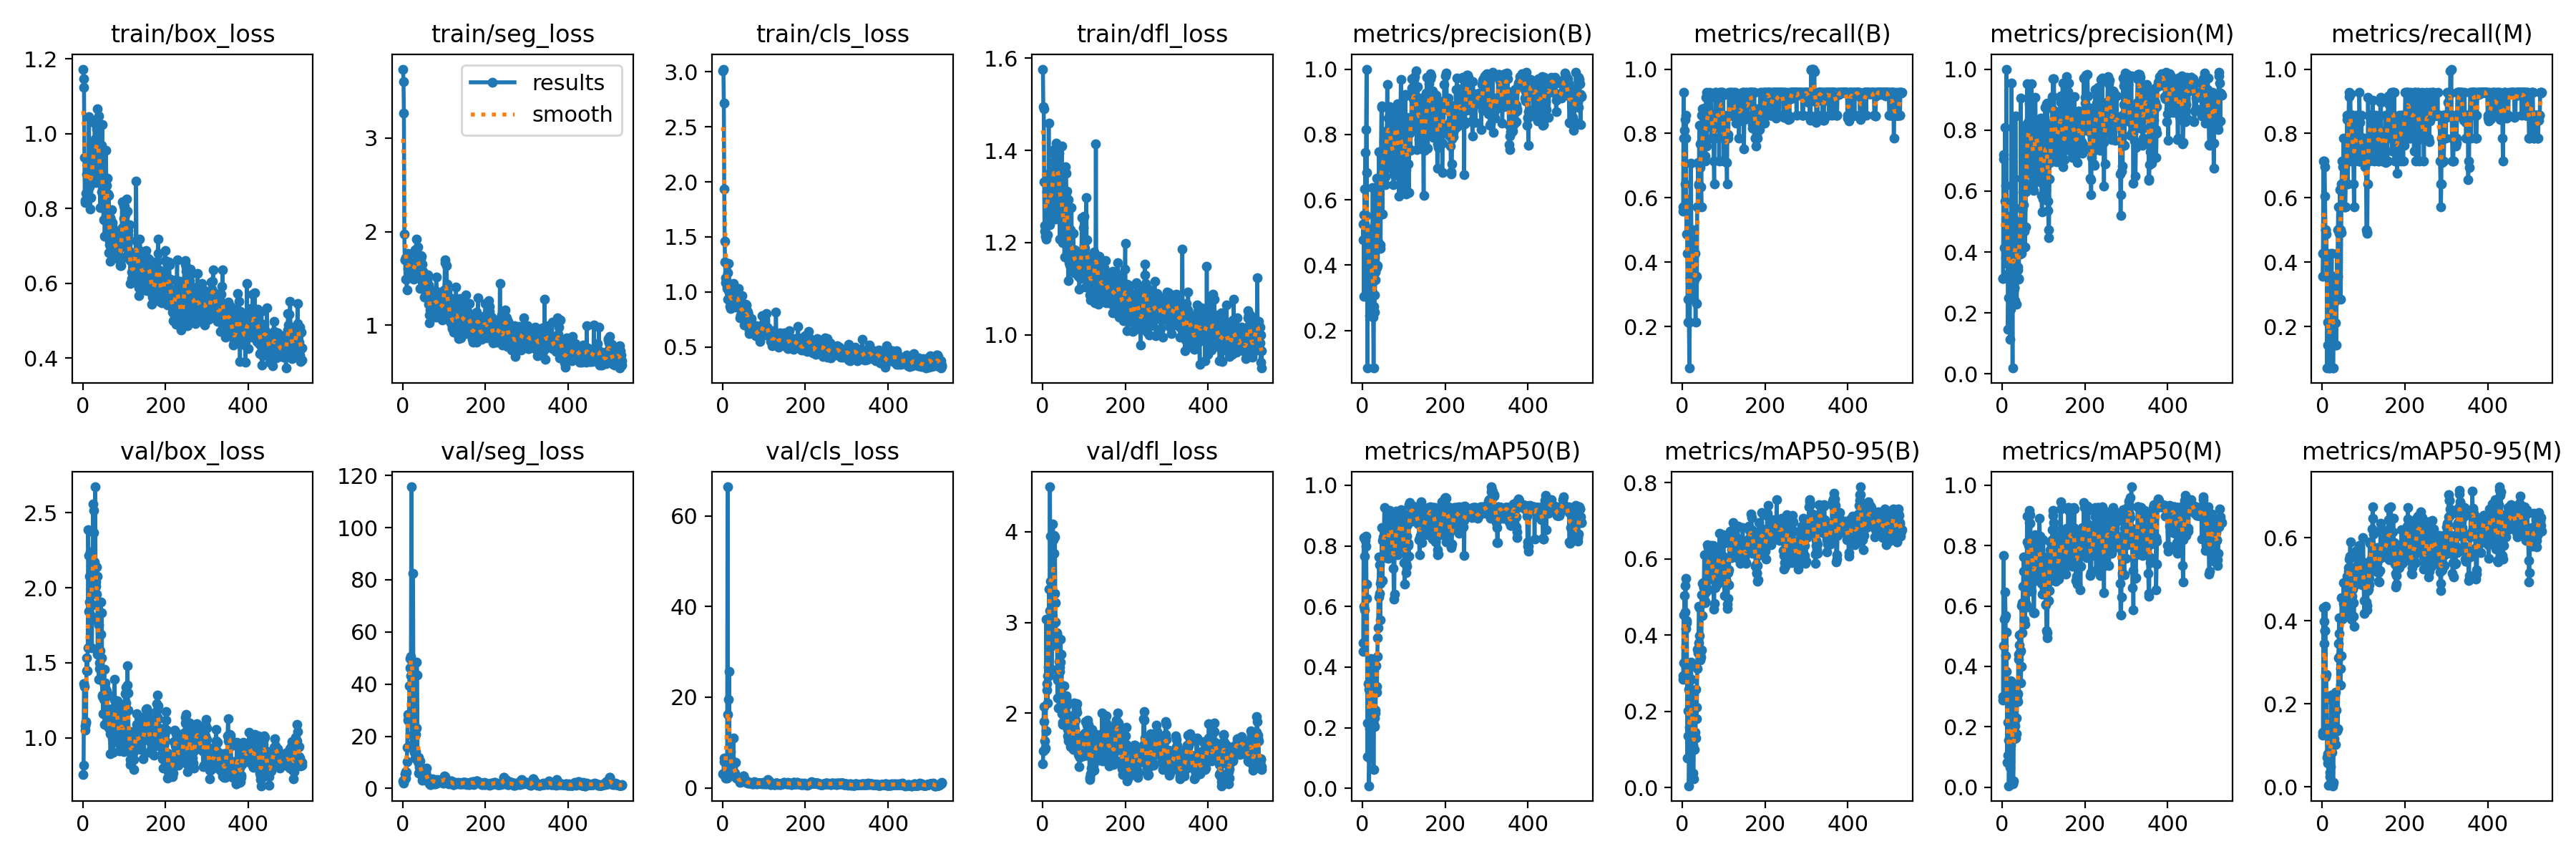

The table this chart was drawn from, first rows:
epoch, time, train/box_loss, train/seg_loss, train/cls_loss, train/dfl_loss, metrics/precision(B), metrics/recall(B), metrics/mAP50(B), metrics/mAP50-95(B), metrics/precision(M), metrics/recall(M), metrics/mAP50(M), metrics/mAP50-95(M), val/box_loss, val/seg_loss, val/cls_loss, val/dfl_loss, lr/pg0, lr/pg1, lr/pg2
1, 5.986, 1.173, 3.738, 3.008, 1.576, 0.5259, 0.5592, 0.4513, 0.2935, 0.3123, 0.3571, 0.2885, 0.1319, 0.7566, 2.958, 3.166, 1.445, 5.001e-05, 5.001e-05, 5.001e-05
2, 7.546, 1.148, 3.6, 3.024, 1.495, 0.4766, 0.5714, 0.4797, 0.2837, 0.313, 0.4286, 0.2998, 0.1244, 0.8167, 3.072, 3.153, 1.584, 0.0001166, 0.0001166, 0.0001166
3, 9.467, 1.125, 3.269, 2.712, 1.49, 0.5551, 0.9286, 0.8272, 0.4538, 0.7065, 0.7143, 0.7685, 0.4306, 1.361, 2.168, 5.758, 2.071, 0.000183, 0.000183, 0.000183
4, 12.04, 0.937, 1.977, 1.935, 1.332, 0.3041, 0.7857, 0.6004, 0.3275, 0.72, 0.4286, 0.4685, 0.3454, 1.343, 3.464, 6.556, 1.904, 0.0002493, 0.0002493, 0.0002493
5, 14.08, 0.821, 1.696, 1.464, 1.225, 0.6333, 0.8102, 0.7658, 0.504, 0.4151, 0.7143, 0.557, 0.3985, 1.078, 3.565, 2.995, 1.694, 0.0003155, 0.0003155, 0.0003155
6, 16.16, 0.8156, 1.696, 1.271, 1.237, 0.525, 0.6429, 0.59, 0.4615, 0.5663, 0.6969, 0.5607, 0.3757, 1.049, 5.564, 2.845, 1.6, 0.0003815, 0.0003815, 0.0003815
7, 18.2, 0.8228, 1.496, 1.129, 1.214, 0.7457, 0.844, 0.8187, 0.5295, 0.8091, 0.6063, 0.6453, 0.3761, 1.109, 6.455, 2.51, 1.615, 0.0004474, 0.0004474, 0.0004474
8, 20.6, 0.8406, 1.721, 1.085, 1.238, 0.5517, 0.7857, 0.7986, 0.5494, 0.618, 0.5, 0.567, 0.4351, 1.099, 4.05, 2.154, 1.81, 0.0005132, 0.0005132, 0.0005132
9, 22.96, 0.8154, 1.495, 1.105, 1.208, 0.816, 0.8571, 0.8321, 0.418, 0.3812, 0.5, 0.4348, 0.2637, 1.534, 6.197, 3.007, 3.033, 0.0005788, 0.0005788, 0.0005788
10, 25.06, 0.8919, 1.381, 1.058, 1.31, 1, 0.487, 0.6269, 0.4327, 1, 0.487, 0.5136, 0.2718, 1.448, 10.15, 2.265, 2.323, 0.0006443, 0.0006443, 0.0006443
11, 27.06, 0.9181, 1.712, 1.033, 1.347, 0.6828, 0.5976, 0.6732, 0.4378, 0.3631, 0.4286, 0.3819, 0.1537, 1.446, 15.74, 2.152, 2.253, 0.0007097, 0.0007097, 0.0007097
12, 29.1, 0.9282, 1.765, 1.174, 1.305, 0.08617, 0.4286, 0.1048, 0.07683, 0.5167, 0.07143, 0.08095, 0.07156, 1.6, 26.27, 66.41, 2.115, 0.000775, 0.000775, 0.000775
13, 31.03, 0.8459, 1.604, 0.9344, 1.217, 0.4362, 0.2143, 0.2152, 0.1364, 0.4362, 0.2143, 0.214, 0.05737, 2.387, 28.43, 16.13, 2.413, 0.0008401, 0.0008401, 0.0008401
14, 32.99, 0.8727, 1.663, 1.016, 1.256, 0.4974, 0.2857, 0.3466, 0.2017, 0.1475, 0.1429, 0.1061, 0.08018, 2.214, 27.35, 19.56, 2.511, 0.0009051, 0.0009051, 0.0009051
15, 35.13, 1.046, 1.763, 1.258, 1.459, 0.3178, 0.2857, 0.3276, 0.258, 0.2492, 0.2143, 0.1548, 0.1396, 1.842, 26.86, 2.453, 2.409, 0.0009699, 0.0009699, 0.0009699
16, 37.12, 0.8768, 1.642, 0.9918, 1.287, 0.5093, 0.2143, 0.00845, 0.00515, 0.5066, 0.1429, 0.00437, 0.00336, 1.905, 39.44, 25.73, 3.366, 0.001035, 0.001035, 0.001035
17, 39.1, 0.8585, 1.627, 0.9947, 1.317, 0.3341, 0.07143, 0.09925, 0.07676, 0.3341, 0.07143, 0.07935, 0.0688, 2.075, 49.75, 3.419, 3.132, 0.001099, 0.001099, 0.001099
18, 41.11, 0.7984, 1.513, 0.8722, 1.239, 0.2442, 0.2143, 0.1959, 0.1588, 0.5, 0.07143, 0.08447, 0.0354, 2.24, 46.17, 6.236, 4.495, 0.001164, 0.001164, 0.001164
19, 43.11, 0.8951, 1.575, 0.9021, 1.337, 0.5, 0.3522, 0.3819, 0.1967, 0.1132, 0.1429, 0.06416, 0.02398, 1.817, 43.14, 7.919, 3.455, 0.001228, 0.001228, 0.001228
20, 45.19, 0.8294, 1.546, 0.8507, 1.255, 0.3535, 0.3463, 0.3639, 0.194, 0.2119, 0.2106, 0.1391, 0.04876, 1.992, 50.63, 3.807, 3.955, 0.001292, 0.001292, 0.001292
21, 47.25, 0.9146, 1.562, 0.9942, 1.344, 0.3655, 0.7067, 0.428, 0.3295, 0.3313, 0.4286, 0.3528, 0.2111, 1.785, 115.7, 3.592, 3.952, 0.001356, 0.001356, 0.001356
22, 49.26, 0.8803, 1.614, 0.9764, 1.258, 0.4697, 0.4286, 0.4214, 0.2839, 0.9543, 0.2857, 0.3472, 0.2211, 1.598, 16.59, 3.4, 2.485, 0.00142, 0.00142, 0.00142
23, 51.2, 0.9049, 1.672, 0.9709, 1.298, 0.321, 0.5, 0.3729, 0.2417, 0.3069, 0.4286, 0.3296, 0.1513, 1.887, 20.56, 3.549, 2.742, 0.001484, 0.001484, 0.001484
24, 53.25, 0.8884, 1.58, 0.8894, 1.309, 0.4203, 0.4471, 0.3778, 0.2417, 0.3235, 0.2857, 0.2444, 0.08369, 2.102, 44.19, 2.713, 3.334, 0.001548, 0.001548, 0.001548
25, 55.29, 0.9583, 1.612, 0.8792, 1.315, 0.6365, 0.3571, 0.2695, 0.1115, 0.01935, 0.1429, 0.01485, 0.00299, 2.561, 82.61, 2.986, 4.089, 0.001611, 0.001611, 0.001611
26, 57.31, 0.9748, 1.495, 0.926, 1.4, 0.2407, 0.5, 0.2239, 0.03854, 0.5183, 0.07143, 0.01126, 0.00504, 2.369, 31.83, 10.93, 3.911, 0.001626, 0.001626, 0.001626
27, 59.3, 0.9443, 1.564, 1.076, 1.375, 0.08472, 0.3571, 0.06315, 0.02253, 0.551, 0.07143, 0.01911, 0.0116, 2.517, 28.12, 5.748, 3.958, 0.001624, 0.001624, 0.001624
28, 61.23, 0.9758, 1.602, 0.9712, 1.358, 0.2735, 0.2857, 0.2105, 0.139, 0.2735, 0.2857, 0.1885, 0.1306, 2.174, 13.81, 2.64, 3.759, 0.001622, 0.001622, 0.001622
29, 63.3, 1.028, 1.663, 1.022, 1.402, 0.2568, 0.3571, 0.2029, 0.1012, 0.2825, 0.2143, 0.1597, 0.1153, 1.981, 11.66, 3.28, 3.32, 0.001621, 0.001621, 0.001621
30, 65.42, 0.9857, 1.809, 0.9727, 1.391, 0.3095, 0.3461, 0.2325, 0.1281, 0.2816, 0.2775, 0.2134, 0.1393, 2.674, 14.36, 2.59, 3.943, 0.001619, 0.001619, 0.001619
31, 67.42, 0.8703, 1.536, 0.8668, 1.259, 0.3546, 0.4286, 0.2488, 0.146, 0.2402, 0.3571, 0.2031, 0.1359, 2.038, 14.01, 2.652, 3.214, 0.001617, 0.001617, 0.001617
32, 69.39, 0.8833, 1.533, 0.8649, 1.252, 0.3783, 0.2143, 0.2572, 0.1308, 0.8459, 0.1429, 0.1635, 0.1015, 2.008, 20.65, 5.585, 3.007, 0.001616, 0.001616, 0.001616
33, 71.33, 1.014, 1.924, 1.007, 1.416, 0.5933, 0.3571, 0.4041, 0.2578, 0.5, 0.2117, 0.3214, 0.2276, 1.957, 23.29, 2.172, 2.782, 0.001614, 0.001614, 0.001614
34, 73.33, 0.9221, 1.566, 0.8724, 1.331, 0.665, 0.3571, 0.3371, 0.1802, 0.4782, 0.1429, 0.1759, 0.1376, 2.141, 48.32, 2.278, 2.872, 0.001613, 0.001613, 0.001613
35, 75.4, 1.068, 1.709, 1.019, 1.41, 0.3912, 0.2711, 0.318, 0.2105, 0.2279, 0.2857, 0.2289, 0.1858, 2.076, 43.45, 2.251, 2.889, 0.001611, 0.001611, 0.001611
36, 77.38, 1.04, 1.838, 0.9693, 1.397, 0.4512, 0.5714, 0.4353, 0.3116, 0.3396, 0.4286, 0.3031, 0.1347, 1.556, 10.33, 1.986, 2.165, 0.001609, 0.001609, 0.001609
37, 79.4, 0.9111, 1.68, 0.9002, 1.298, 0.398, 0.5714, 0.4955, 0.3627, 0.3417, 0.3571, 0.2826, 0.1397, 1.596, 11.74, 2.242, 2.364, 0.001608, 0.001608, 0.001608
38, 81.36, 1.048, 1.657, 1.029, 1.405, 0.4698, 0.7097, 0.5298, 0.3529, 0.3514, 0.5, 0.31, 0.1404, 1.754, 11.95, 1.936, 2.404, 0.001606, 0.001606, 0.001606
39, 83.38, 0.9216, 1.678, 0.8816, 1.338, 0.5515, 0.6391, 0.6321, 0.3807, 0.314, 0.5714, 0.4393, 0.3105, 1.392, 6.004, 2.119, 2.057, 0.001604, 0.001604, 0.001604
40, 85.48, 0.9685, 1.623, 0.8982, 1.395, 0.7464, 0.6429, 0.7625, 0.4766, 0.3103, 0.5, 0.4239, 0.345, 1.498, 8.845, 1.759, 2.573, 0.001603, 0.001603, 0.001603
41, 87.45, 0.8769, 1.592, 0.8713, 1.297, 0.6634, 0.8262, 0.7368, 0.472, 0.4293, 0.5714, 0.5037, 0.408, 1.463, 8.037, 1.263, 2.507, 0.001601, 0.001601, 0.001601
42, 89.48, 0.8031, 1.393, 0.7659, 1.208, 0.6511, 0.7029, 0.6428, 0.3993, 0.4362, 0.4899, 0.4713, 0.3694, 1.581, 10.5, 1.382, 2.464, 0.001599, 0.001599, 0.001599
43, 91.42, 0.9056, 1.717, 0.8837, 1.304, 0.4507, 0.6954, 0.5551, 0.3512, 0.3935, 0.6255, 0.4464, 0.3157, 1.689, 7.968, 1.487, 2.561, 0.001598, 0.001598, 0.001598
44, 93.41, 0.9229, 1.744, 0.7886, 1.274, 0.462, 0.7668, 0.676, 0.3355, 0.4373, 0.5, 0.4521, 0.2446, 1.905, 6.591, 1.852, 2.817, 0.001596, 0.001596, 0.001596
45, 95.38, 0.8439, 1.51, 0.8355, 1.26, 0.7444, 0.6342, 0.6881, 0.3425, 0.9052, 0.2857, 0.3458, 0.2856, 1.533, 7.708, 2.09, 2.311, 0.001594, 0.001594, 0.001594
46, 97.38, 0.9696, 1.74, 0.877, 1.365, 0.8879, 0.5714, 0.6891, 0.3621, 0.3952, 0.4911, 0.3997, 0.3153, 1.835, 6.731, 1.77, 2.649, 0.001593, 0.001593, 0.001593
47, 99.38, 1.026, 1.655, 0.9653, 1.41, 0.883, 0.8571, 0.8598, 0.5062, 0.6423, 0.6429, 0.6008, 0.4556, 1.282, 3.164, 1.412, 1.999, 0.001591, 0.001591, 0.001591
48, 101.4, 0.8074, 1.466, 0.7895, 1.199, 0.5559, 0.876, 0.6858, 0.452, 0.4243, 0.7143, 0.5104, 0.4032, 1.275, 4.461, 1.937, 1.898, 0.001589, 0.001589, 0.001589
49, 103.4, 0.866, 1.574, 0.8018, 1.279, 0.6543, 0.788, 0.8168, 0.5362, 0.5392, 0.6968, 0.6102, 0.4046, 1.159, 6.923, 1.979, 1.88, 0.001588, 0.001588, 0.001588
50, 105.4, 0.7694, 1.514, 0.757, 1.206, 0.6704, 0.7925, 0.8289, 0.5382, 0.5985, 0.7143, 0.6644, 0.4108, 1.255, 7.104, 2.592, 1.903, 0.001586, 0.001586, 0.001586
51, 107.4, 0.8281, 1.56, 0.8834, 1.235, 0.6819, 0.7857, 0.8208, 0.5266, 0.5562, 0.7143, 0.7143, 0.4411, 1.366, 6.698, 2.645, 2.163, 0.001584, 0.001584, 0.001584
52, 109.9, 0.8171, 1.437, 0.7731, 1.228, 0.7774, 0.8571, 0.8247, 0.5255, 0.8123, 0.7857, 0.7627, 0.4912, 1.455, 3.578, 1.881, 2.301, 0.001583, 0.001583, 0.001583
53, 112.2, 0.7265, 1.304, 0.7025, 1.168, 0.809, 0.8786, 0.9263, 0.6115, 0.4766, 0.7143, 0.6053, 0.4464, 1.088, 5.738, 1.592, 1.88, 0.001581, 0.001581, 0.001581
54, 114.7, 0.7687, 1.453, 0.7075, 1.2, 0.7985, 0.761, 0.8562, 0.507, 0.4686, 0.5714, 0.5539, 0.4121, 1.333, 5.764, 1.791, 2.043, 0.00158, 0.00158, 0.00158
55, 116.7, 0.8311, 1.496, 0.7464, 1.245, 0.6704, 0.7304, 0.8193, 0.4844, 0.4166, 0.5714, 0.5404, 0.4241, 1.365, 5.319, 1.549, 2.011, 0.001578, 0.001578, 0.001578
56, 118.7, 0.9559, 1.435, 0.89, 1.365, 0.6459, 0.7143, 0.7615, 0.4896, 0.4831, 0.5714, 0.609, 0.4393, 1.274, 6.236, 1.713, 1.91, 0.001576, 0.001576, 0.001576
57, 120.8, 0.8616, 1.446, 0.8802, 1.35, 0.761, 0.913, 0.8447, 0.5264, 0.5964, 0.6429, 0.609, 0.4301, 1.291, 7.819, 1.374, 2.167, 0.001575, 0.001575, 0.001575
58, 122.7, 0.8809, 1.471, 0.779, 1.299, 0.6967, 0.9286, 0.8001, 0.5155, 0.6144, 0.7143, 0.7042, 0.4672, 1.315, 4.751, 1.151, 2.191, 0.001573, 0.001573, 0.001573
59, 124.7, 0.8821, 1.481, 0.8305, 1.311, 0.8057, 0.7608, 0.7859, 0.5415, 0.7141, 0.6429, 0.6577, 0.4724, 1.292, 4.105, 1.225, 2.086, 0.001571, 0.001571, 0.001571
60, 126.7, 0.8391, 1.381, 0.8198, 1.23, 0.9531, 0.8424, 0.8977, 0.6372, 0.9531, 0.8424, 0.8977, 0.5062, 1.133, 3.212, 1.12, 1.824, 0.00157, 0.00157, 0.00157
... 470 more rows
